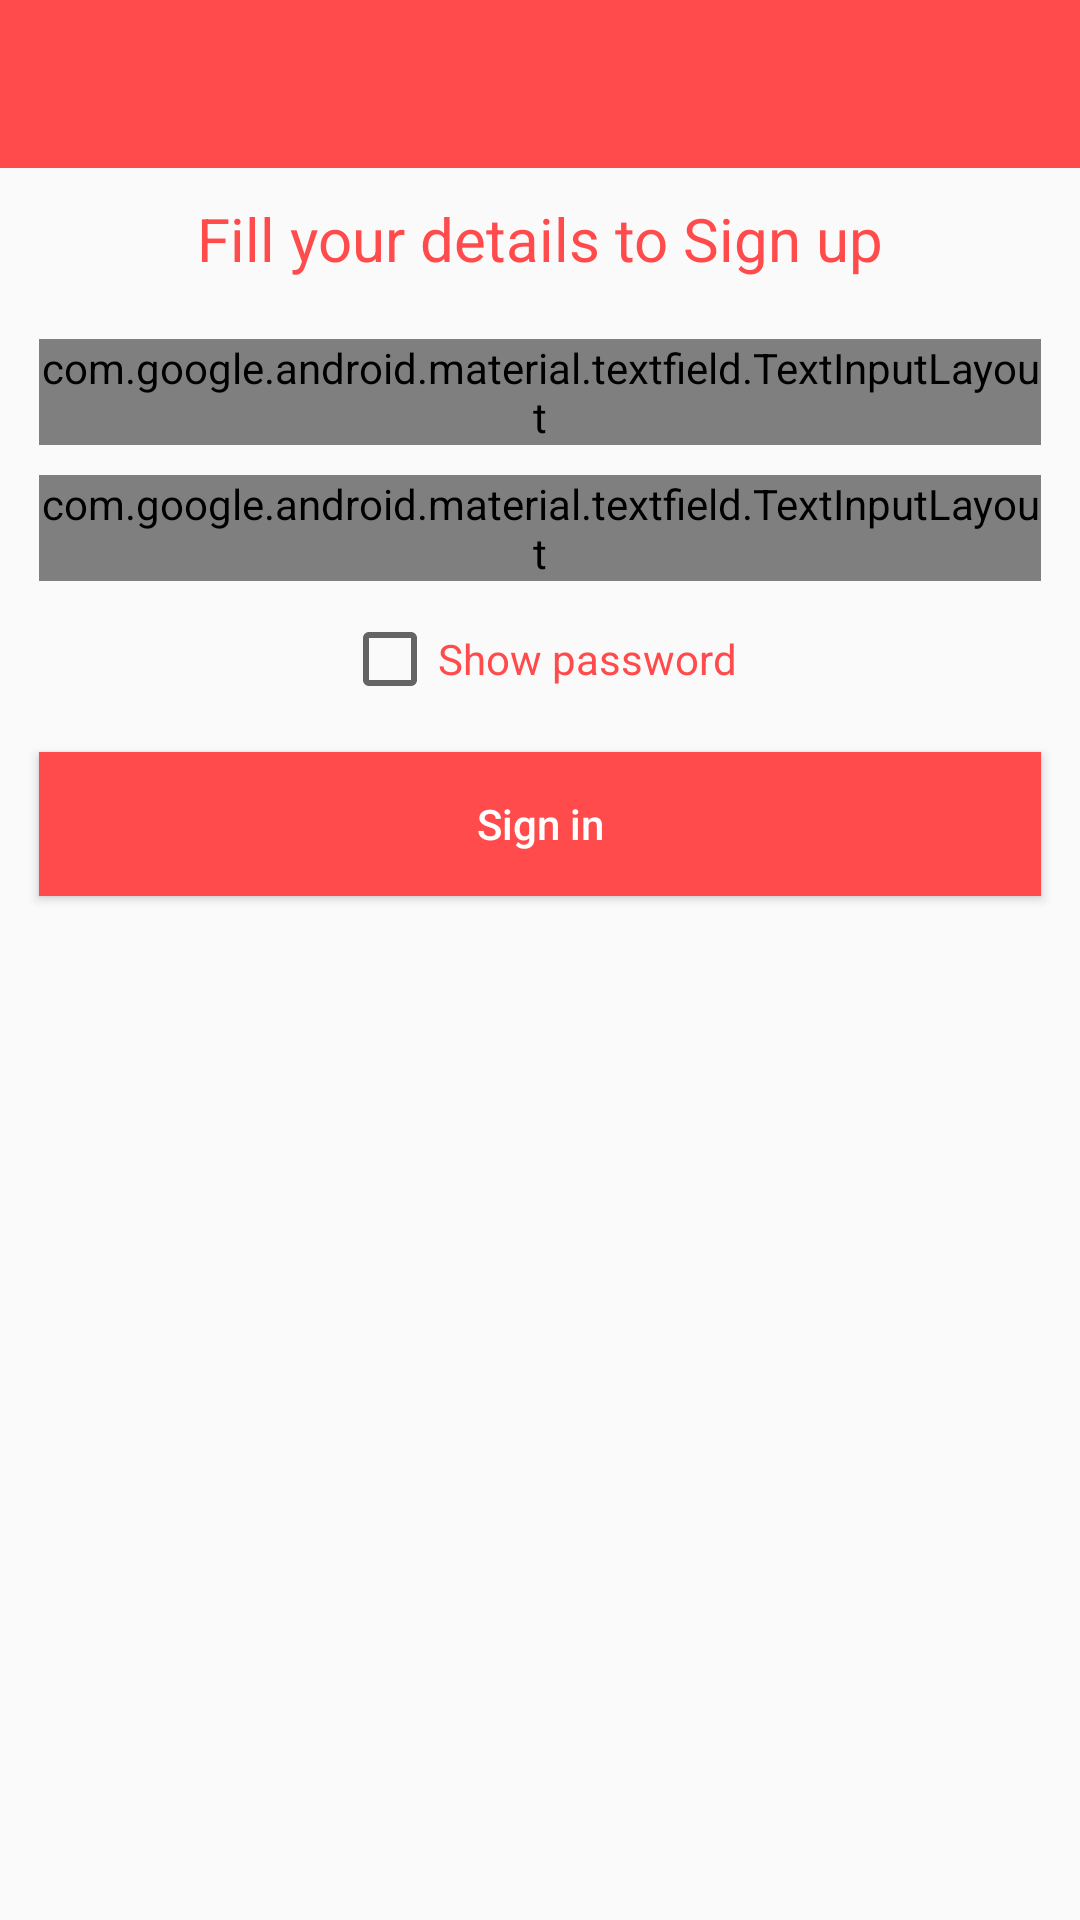

This screen was rendered from an Android layout file. Write that file and the resources it references.
<!-- AndroidManifest.xml: application theme AppTheme -->
<!-- res/layout/activity_sign_in.xml -->
<?xml version="1.0" encoding="utf-8"?>
<RelativeLayout
    xmlns:android="http://schemas.android.com/apk/res/android"
    xmlns:app="http://schemas.android.com/apk/res-auto"
    xmlns:tools="http://schemas.android.com/tools"
    android:layout_width="match_parent"
    android:layout_height="match_parent"
    tools:context=".SignInActivity">

    <androidx.appcompat.widget.Toolbar
        android:layout_width="match_parent"
        android:layout_height="?attr/actionBarSize"
        android:background="@color/colorPrimaryDark"
        android:id="@+id/signintoolbar"
        android:theme="@style/ToolBarStyle"
        app:popupTheme="@style/ThemeOverlay.AppCompat.Light">

    </androidx.appcompat.widget.Toolbar>

    <TextView
        android:layout_width="wrap_content"
        android:layout_height="wrap_content"
        android:layout_below="@id/signintoolbar"
        android:layout_centerHorizontal="true"
        android:text="Fill your details to Sign up"
        android:textColor="@color/colorPrimaryDark"
        android:textSize="20sp"
        android:layout_marginTop="10dp"
        android:id="@+id/headertext"/>

    <com.google.android.material.textfield.TextInputLayout
        android:layout_width="match_parent"
        android:layout_height="wrap_content"
        android:layout_centerHorizontal="true"
        android:layout_below="@id/headertext"
        android:id="@+id/user_email_layout"
        android:layout_marginTop="20dp"
        android:layout_marginLeft="13dp"
        android:layout_marginRight="13dp"
        style="@style/Widget.MaterialComponents.TextInputLayout.OutlinedBox">

        <EditText
            android:layout_width="match_parent"
            android:layout_height="wrap_content"
            android:textSize="13dp"
            android:inputType="textEmailAddress"
            android:hint="Email address"
            android:textColor="@color/colorPrimaryDark"
            android:id="@+id/emailedittextsignin"
            android:drawableLeft="@drawable/email_icon"
            android:layout_centerHorizontal="true"
            android:paddingRight="10dp"
            android:paddingLeft="10dp"
            android:drawablePadding="10dp"/>

    </com.google.android.material.textfield.TextInputLayout>


    <com.google.android.material.textfield.TextInputLayout
        android:layout_width="match_parent"
        android:layout_height="wrap_content"
        android:layout_centerHorizontal="true"
        android:layout_below="@id/user_email_layout"
        android:id="@+id/user_password_layout"
        android:layout_marginTop="10dp"
        android:layout_marginLeft="13dp"
        android:layout_marginRight="13dp"
        style="@style/Widget.MaterialComponents.TextInputLayout.OutlinedBox">

        <EditText
            android:layout_width="match_parent"
            android:layout_height="wrap_content"
            android:textSize="13dp"
            android:inputType="textPassword"
            android:hint="Password"
            android:textColor="@color/colorPrimaryDark"
            android:id="@+id/passwordedittextsignin"
            android:paddingRight="10dp"
            android:drawableLeft="@drawable/password_icon"
            android:layout_centerHorizontal="true"
            android:paddingLeft="10dp"
            android:drawablePadding="10dp"/>

    </com.google.android.material.textfield.TextInputLayout>

    <CheckBox
        android:layout_width="wrap_content"
        android:layout_height="wrap_content"
        android:text="Show password"
        android:layout_centerHorizontal="true"
        android:layout_below="@id/user_password_layout"
        android:layout_marginTop="10dp"
        android:textColor="@color/colorPrimaryDark"
        android:id="@+id/signincheckbox"/>

    <Button
        android:layout_width="match_parent"
        android:layout_height="wrap_content"
        android:background="@color/colorPrimaryDark"
        android:layout_below="@id/signincheckbox"
        android:layout_marginTop="15dp"
        android:layout_marginLeft="13dp"
        android:text="Sign in"
        android:id="@+id/signinbutton"
        android:textAllCaps="false"
        android:textColor="@color/white"
        android:layout_marginRight="13dp"/>


</RelativeLayout>
<!-- resources referenced by this layout -->
<resources>
  <color name="colorPrimaryDark">#FF4B4B</color>
  <color name="white">#fff</color>
  <!-- drawable email_icon (drawable) -->
  <vector android:height="24dp" android:tint="#FF4B4B"
      android:viewportHeight="24.0" android:viewportWidth="24.0"
      android:width="24dp" xmlns:android="http://schemas.android.com/apk/res/android">
      <path android:fillColor="#FF000000" android:pathData="M20,4L4,4c-1.1,0 -1.99,0.9 -1.99,2L2,18c0,1.1 0.9,2 2,2h16c1.1,0 2,-0.9 2,-2L22,6c0,-1.1 -0.9,-2 -2,-2zM20,8l-8,5 -8,-5L4,6l8,5 8,-5v2z"/>
  </vector>
  <!-- drawable password_icon (drawable) -->
  <vector android:height="24dp" android:tint="#FF4B4B"
      android:viewportHeight="24.0" android:viewportWidth="24.0"
      android:width="24dp" xmlns:android="http://schemas.android.com/apk/res/android">
      <path android:fillColor="#FF000000" android:pathData="M18,8h-1L17,6c0,-2.76 -2.24,-5 -5,-5S7,3.24 7,6v2L6,8c-1.1,0 -2,0.9 -2,2v10c0,1.1 0.9,2 2,2h12c1.1,0 2,-0.9 2,-2L20,10c0,-1.1 -0.9,-2 -2,-2zM12,17c-1.1,0 -2,-0.9 -2,-2s0.9,-2 2,-2 2,0.9 2,2 -0.9,2 -2,2zM15.1,8L8.9,8L8.9,6c0,-1.71 1.39,-3.1 3.1,-3.1 1.71,0 3.1,1.39 3.1,3.1v2z"/>
  </vector>
  <style name="ToolBarStyle" parent="Theme.AppCompat">
          <item name="android:textColorPrimary">@android:color/white</item>
          <item name="android:textColorSecondary">@android:color/white</item>
          <item name="actionMenuTextColor">@android:color/white</item>
      </style>
  <style name="AppTheme" parent="Theme.AppCompat.Light.NoActionBar">
          
          <item name="colorPrimary">@color/colorPrimary</item>
          <item name="colorPrimaryDark">@color/colorPrimaryDark</item>
          <item name="colorAccent">@color/colorAccent</item>
      </style>
  <color name="colorPrimary">#FF4B4B</color>
  <color name="colorAccent">#FF4500</color>
</resources>
